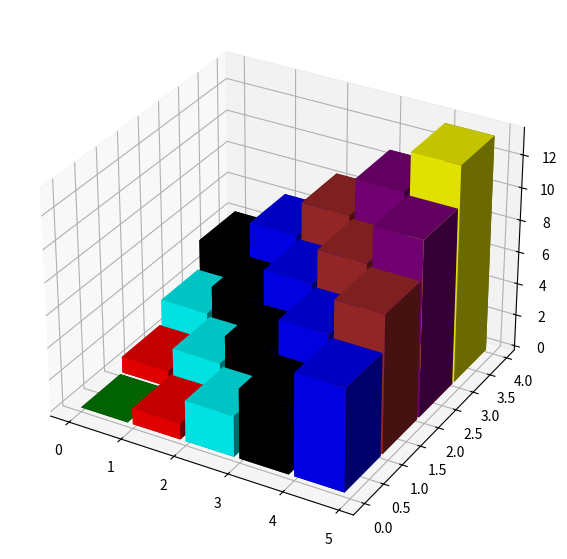

Here is the Python script that generated this plot:
import numpy
import matplotlib.pyplot as pyplot
from mpl_toolkits.mplot3d import Axes3D

kolory=['green','red','cyan','black','blue','brown','purple','yellow']
kolory_4_x_5=[kolory[x] for y in range(4) for x in range(0+y,5+y,1)]

fig = pyplot.figure( figsize =( 15 , 7 ))
ax1 = fig.add_subplot( projection = '3d' )
_x = numpy.arange( 5 )
_y = numpy.arange( 4 )
_xx, _yy = numpy.meshgrid(_x, _y)
x, y = _xx.ravel(), _yy.ravel()
top = (y+x)**(4/3)
bottom = numpy.zeros_like(top)
width = 0.9
depth = 0.95
ax1.bar3d(x, y, bottom, width, depth, top, color=kolory_4_x_5, shade = True, lightsource=None)
pyplot.show()